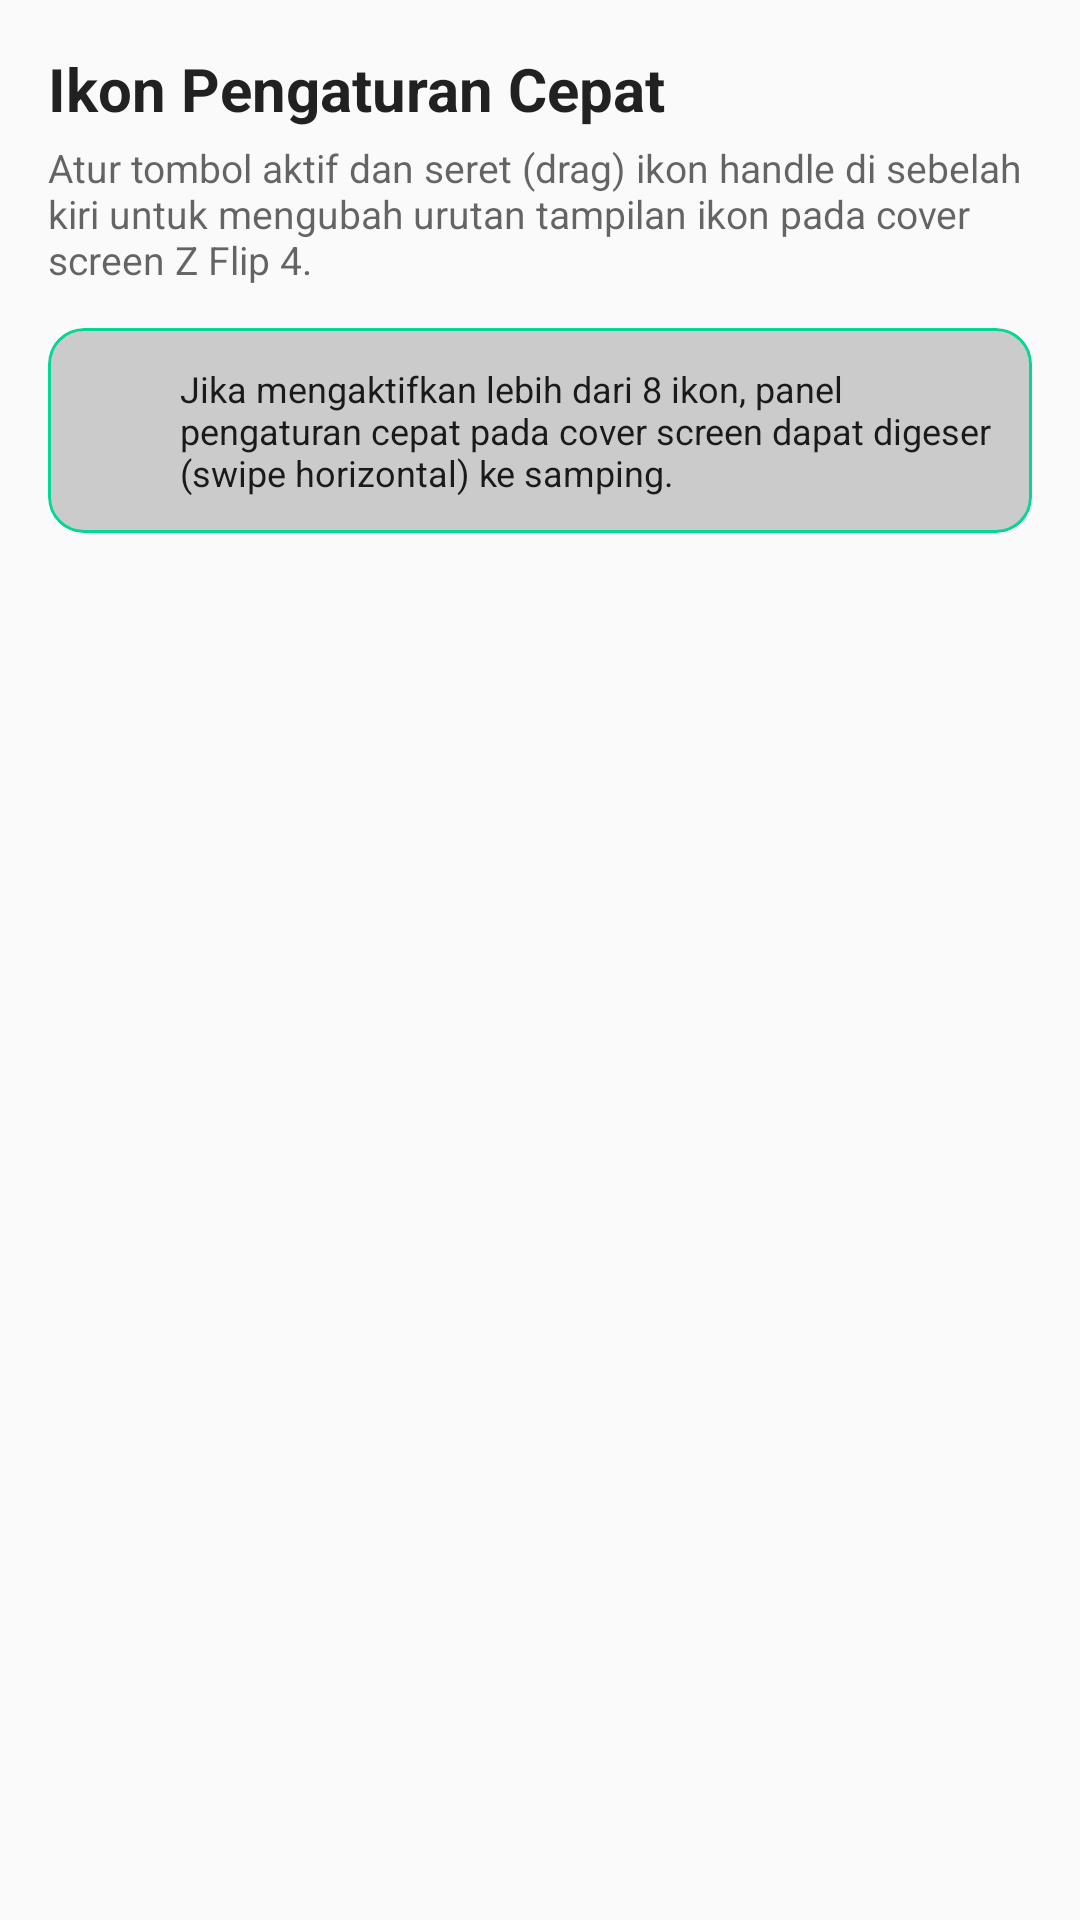

Layout XML and referenced resources for this Android screen:
<!-- AndroidManifest.xml: application theme Theme.SecondScreen -->
<!-- res/layout/screen_quick_settings.xml -->
<?xml version="1.0" encoding="utf-8"?>
<androidx.core.widget.NestedScrollView
    xmlns:android="http://schemas.android.com/apk/res/android"
    xmlns:app="http://schemas.android.com/apk/res-auto"
    xmlns:tools="http://schemas.android.com/tools"
    android:layout_width="match_parent"
    android:layout_height="match_parent"
    android:fillViewport="true"
    android:background="@android:color/transparent">

    <LinearLayout
        android:layout_width="match_parent"
        android:layout_height="wrap_content"
        android:orientation="vertical"
        android:padding="16dp">

        <TextView
            android:layout_width="wrap_content"
            android:layout_height="wrap_content"
            android:text="Ikon Pengaturan Cepat"
            android:textSize="20sp"
            android:textStyle="bold"
            android:textColor="?android:textColorPrimary"
            android:layout_marginBottom="4dp" />

        <TextView
            android:layout_width="wrap_content"
            android:layout_height="wrap_content"
            android:text="Atur tombol aktif dan seret (drag) ikon handle di sebelah kiri untuk mengubah urutan tampilan ikon pada cover screen Z Flip 4."
            android:textSize="13sp"
            android:textColor="?android:textColorSecondary"
            android:layout_marginBottom="14dp" />

        
        <com.google.android.material.card.MaterialCardView
            android:layout_width="match_parent"
            android:layout_height="wrap_content"
            android:layout_marginBottom="16dp"
            app:cardCornerRadius="12dp"
            app:cardElevation="0dp"
            app:strokeWidth="1dp"
            app:strokeColor="?colorPrimary"
            app:cardBackgroundColor="@color/bottomSheetTint">

            <LinearLayout
                android:layout_width="match_parent"
                android:layout_height="wrap_content"
                android:orientation="horizontal"
                android:gravity="center_vertical"
                android:padding="12dp">

                <androidx.appcompat.widget.AppCompatImageView
                    android:layout_width="22dp"
                    android:layout_height="22dp"
                    android:layout_marginEnd="10dp"
                    app:srcCompat="@drawable/ic_swipe_down_24dp"
                    app:tint="?colorPrimary" />

                <TextView
                    android:layout_width="0dp"
                    android:layout_height="wrap_content"
                    android:layout_weight="1"
                    android:text="Jika mengaktifkan lebih dari 8 ikon, panel pengaturan cepat pada cover screen dapat digeser (swipe horizontal) ke samping."
                    android:textSize="12sp"
                    android:textColor="?android:textColorPrimary" />
            </LinearLayout>
        </com.google.android.material.card.MaterialCardView>

        
        <androidx.recyclerview.widget.RecyclerView
            android:id="@+id/rv_quick_settings_reorder"
            android:layout_width="match_parent"
            android:layout_height="wrap_content"
            android:nestedScrollingEnabled="false"
            tools:listitem="@layout/item_quick_settings_reorder" />

    </LinearLayout>
</androidx.core.widget.NestedScrollView>
<!-- res/layout/item_quick_settings_reorder.xml (included above) -->
<?xml version="1.0" encoding="utf-8"?>
<com.google.android.material.card.MaterialCardView
    xmlns:android="http://schemas.android.com/apk/res/android"
    xmlns:app="http://schemas.android.com/apk/res-auto"
    android:id="@+id/card_tile_item"
    android:layout_width="match_parent"
    android:layout_height="wrap_content"
    android:layout_marginBottom="8dp"
    android:clickable="true"
    android:focusable="true"
    app:cardCornerRadius="14dp"
    app:cardElevation="1dp"
    app:strokeWidth="1dp"
    app:strokeColor="#26FFFFFF">

    <LinearLayout
        android:layout_width="match_parent"
        android:layout_height="wrap_content"
        android:orientation="horizontal"
        android:paddingVertical="12dp"
        android:paddingHorizontal="14dp"
        android:gravity="center_vertical">

        
        <androidx.appcompat.widget.AppCompatImageView
            android:id="@+id/btn_drag_handle"
            android:layout_width="32dp"
            android:layout_height="32dp"
            android:layout_marginEnd="10dp"
            android:padding="4dp"
            app:srcCompat="@drawable/ic_drag_handle_24dp"
            app:tint="?android:textColorSecondary"
            android:contentDescription="Geser urutan" />

        
        <androidx.appcompat.widget.AppCompatImageView
            android:id="@+id/icon_tile"
            android:layout_width="28dp"
            android:layout_height="28dp"
            android:layout_marginEnd="14dp"
            app:srcCompat="@drawable/ic_wifi_on_24dp"
            app:tint="?colorPrimary" />

        <LinearLayout
            android:layout_width="0dp"
            android:layout_height="wrap_content"
            android:layout_weight="1"
            android:orientation="vertical">

            <TextView
                android:id="@+id/text_tile_title"
                android:layout_width="wrap_content"
                android:layout_height="wrap_content"
                android:text="Nama Pintasan"
                android:textSize="15.5sp"
                android:textStyle="bold"
                android:textColor="?android:textColorPrimary" />

            <TextView
                android:id="@+id/text_tile_desc"
                android:layout_width="wrap_content"
                android:layout_height="wrap_content"
                android:layout_marginTop="2dp"
                android:text="Deskripsi singkat fungsi pintasan"
                android:textSize="11.5sp"
                android:textColor="?android:textColorSecondary" />
        </LinearLayout>

        <androidx.appcompat.widget.SwitchCompat
            android:id="@+id/switch_tile_enabled"
            android:layout_width="wrap_content"
            android:layout_height="wrap_content"
            android:layout_marginStart="8dp"
            android:clickable="false" />

    </LinearLayout>
</com.google.android.material.card.MaterialCardView>
<!-- resources referenced by this layout -->
<resources>
  <color name="bottomSheetTint">#BABBBBBB</color>
  <!-- drawable ic_drag_handle_24dp (drawable) -->
  <vector xmlns:android="http://schemas.android.com/apk/res/android"
      android:width="24dp"
      android:height="24dp"
      android:viewportWidth="24"
      android:viewportHeight="24">
      <path
          android:fillColor="@android:color/white"
          android:pathData="M20,9H4v2h16V9z M4,15h16v-2H4V15z" />
  </vector>
  <style name="Theme.SecondScreen" parent="Theme.MaterialComponents.DayNight.Bridge">
          
          <item name="colorPrimary">@color/primary_light</item>
          <item name="colorPrimaryVariant">@color/primary_light</item>
          <item name="colorOnPrimary">@android:color/black</item>
          
          <item name="colorSecondary">@color/secondary_light</item>
          <item name="colorSecondaryVariant">@color/secondary_light</item>
          <item name="colorOnSecondary">@android:color/black</item>
          
          <item name="android:windowLightStatusBar">true</item>
          <item name="android:statusBarColor">?attr/colorSecondaryVariant</item>
          <item name="android:windowLightNavigationBar">true</item>
          <item name="android:navigationBarColor">?attr/colorSecondaryVariant</item>
          
          <item name="android:windowCloseOnTouchOutside">false</item>
          <item name="buttonStyle">@style/SlimButton</item>
          <item name="popupMenuStyle">@style/SlimPopupMenu</item>
      </style>
  <color name="primary_light">#FF02D896</color>
  <color name="secondary_light">#FF10C3CB</color>
</resources>
